Labelled photos from "Fruit-Image-Recognition", an image-classification folder in DuyToanIT/Fruit-Image-Recognition. The possible labels are: ambarella, carrot, grape, mangosteen, persimmon.

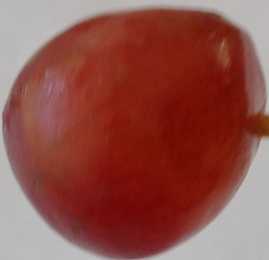
Label: grape

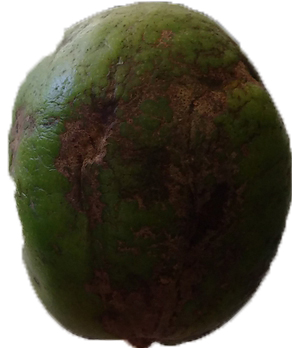
Label: ambarella

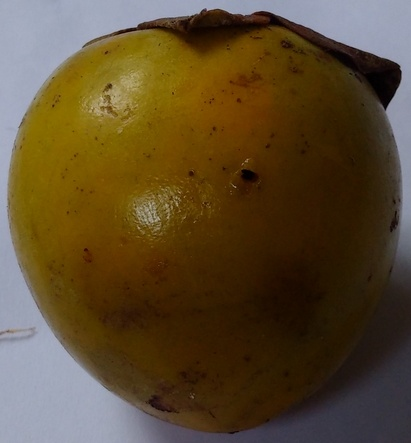
Label: persimmon

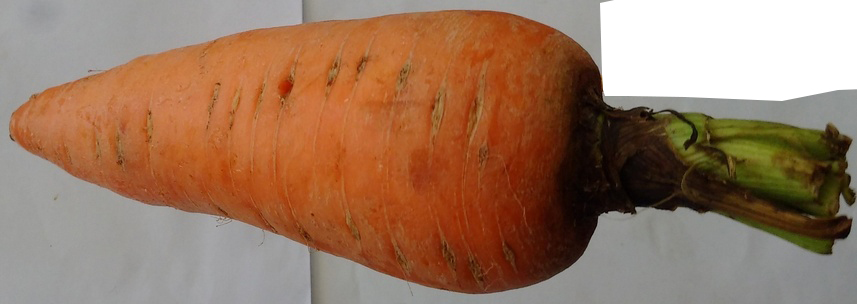
Label: carrot

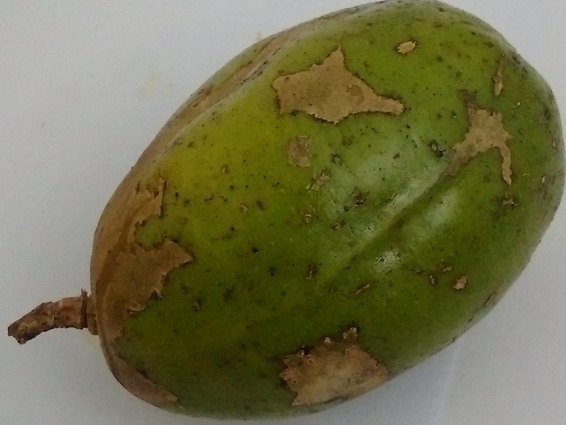
Label: ambarella

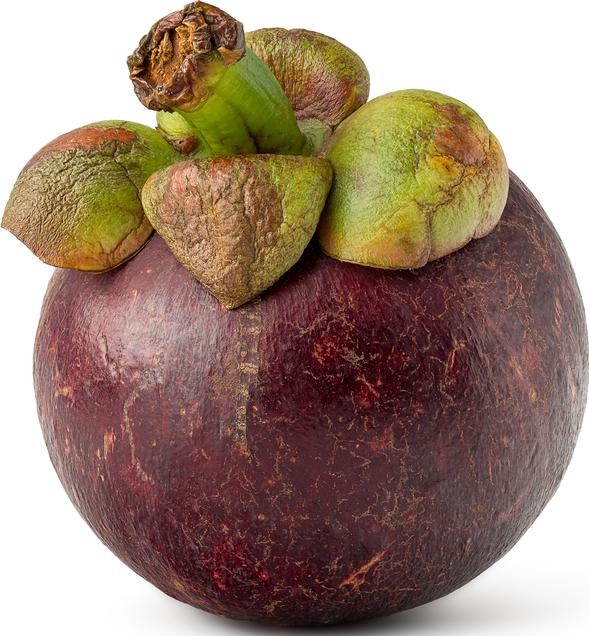
Label: mangosteen
